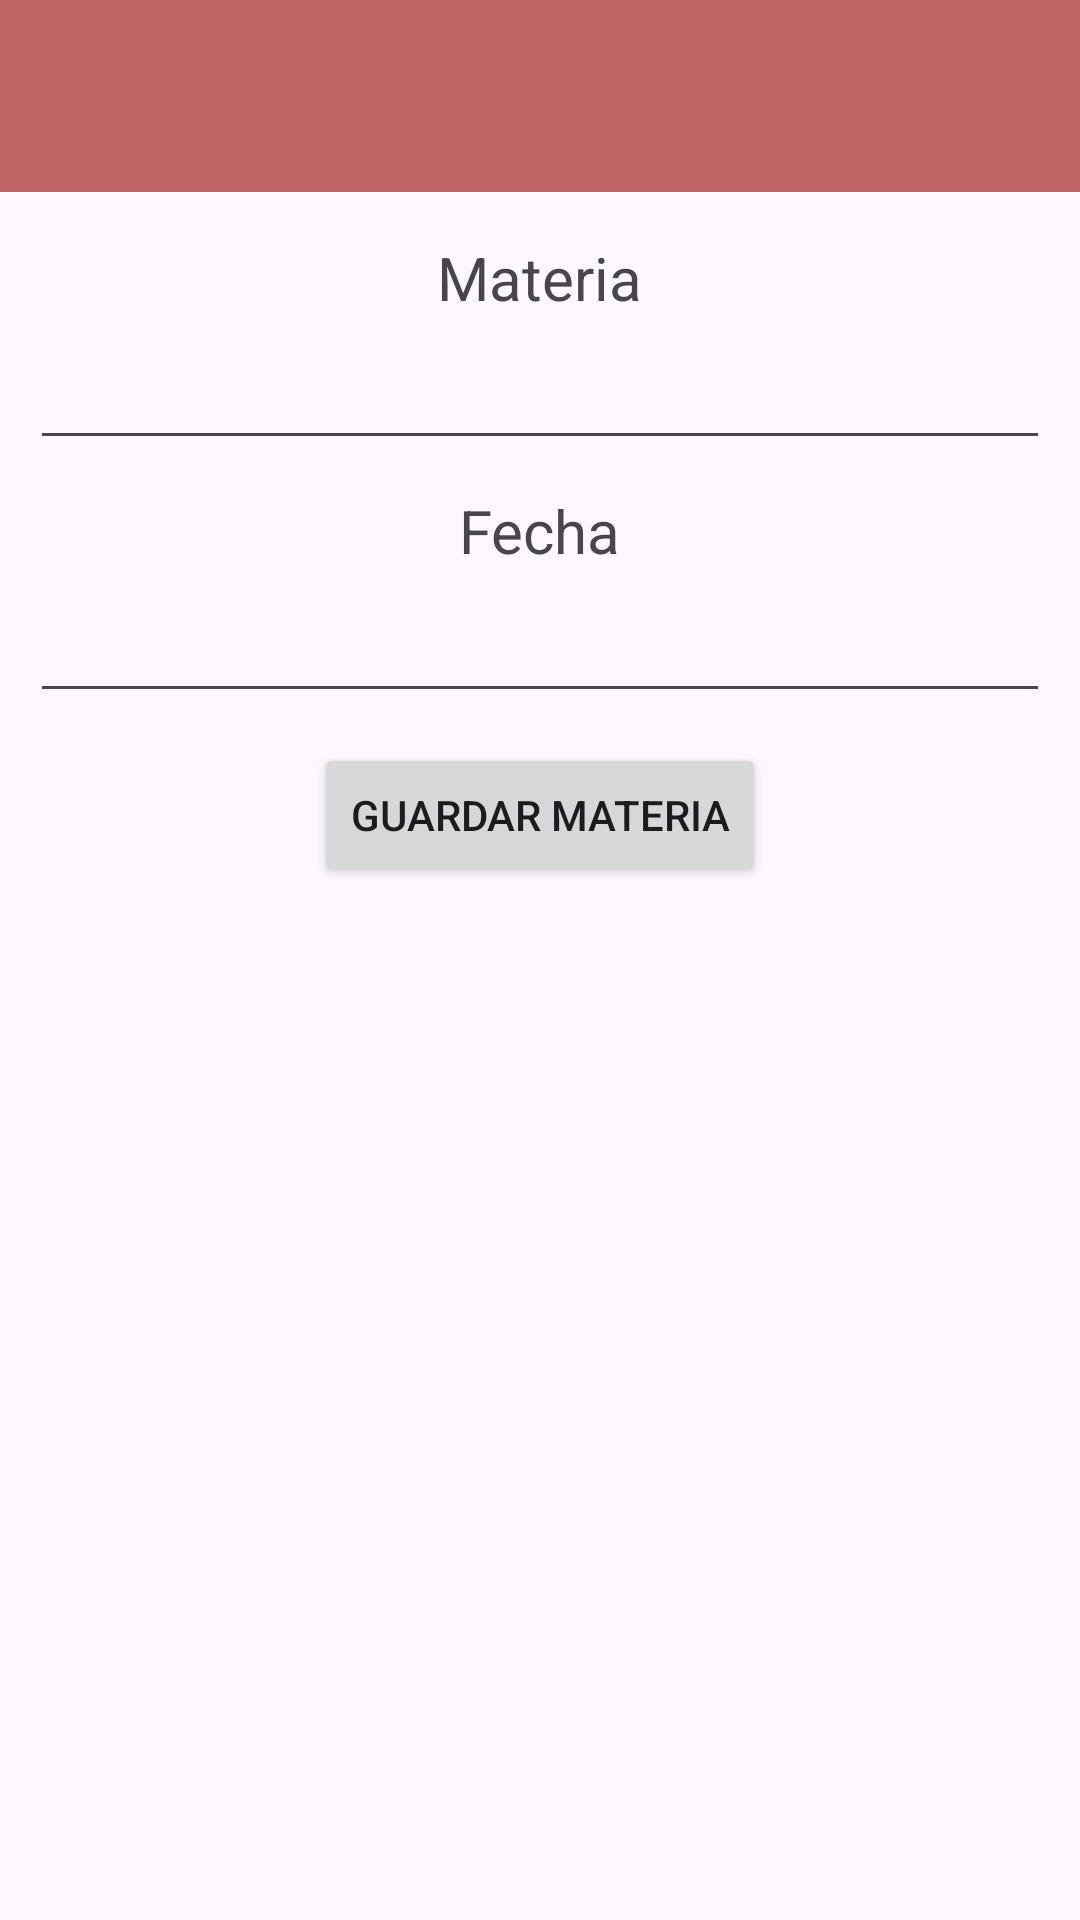

Produce the Android XML layout that renders to this screen, including the resource entries it uses.
<!-- AndroidManifest.xml: application theme Theme.ExamenesCursada2024 -->
<!-- res/layout/activity_agregar_examen.xml -->
<?xml version="1.0" encoding="utf-8"?>
<LinearLayout xmlns:android="http://schemas.android.com/apk/res/android"
    xmlns:app="http://schemas.android.com/apk/res-auto"
    xmlns:tools="http://schemas.android.com/tools"
    android:id="@+id/main"
    android:layout_width="match_parent"
    android:layout_height="match_parent"
    tools:context=".AgregarExamenActivity"
    android:orientation="vertical"
    android:gravity="center_horizontal">

    <include
        android:id="@+id/toolbar"
        layout="@layout/primary_layout"
        />

    <TextView
        android:layout_width="wrap_content"
        android:layout_height="wrap_content"
        android:text="Materia"
        android:textSize="20sp"
        />

    <EditText
        android:layout_width="match_parent"
        android:layout_height="wrap_content"
        android:id="@+id/etMateria"
        android:textSize="15sp"
        android:layout_margin="10dp"
        tools:text="nombre de la materia"/>

    <TextView
        android:layout_width="wrap_content"
        android:layout_height="wrap_content"
        android:text="Fecha"
        android:textSize="20sp"
        />

    <EditText
        android:layout_width="match_parent"
        android:layout_height="wrap_content"
        android:id="@+id/etFecha"
        android:textSize="15sp"
        android:layout_margin="10dp"
        tools:text="09/09/2024"
        android:inputType="date"/>

    <Button
        android:layout_width="wrap_content"
        android:layout_height="wrap_content"
        android:id="@+id/btnGuardar"
        android:text="Guardar Materia"/>

</LinearLayout>
<!-- res/layout/primary_layout.xml (included above) -->
<?xml version="1.0" encoding="utf-8"?>
<androidx.appcompat.widget.Toolbar
    xmlns:android="http://schemas.android.com/apk/res/android"
    android:layout_width="match_parent"
    android:layout_height="wrap_content"
    android:background="@color/mi_color"
    android:elevation="8dp"
    android:layout_marginBottom="15dp">

</androidx.appcompat.widget.Toolbar>
<!-- resources referenced by this layout -->
<resources>
  <color name="mi_color">#BF6464</color>
  <style name="Theme.ExamenesCursada2024" parent="Base.Theme.ExamenesCursada2024" />
  <style name="Base.Theme.ExamenesCursada2024" parent="Theme.Material3.DayNight.NoActionBar">
          
          
      </style>
</resources>
